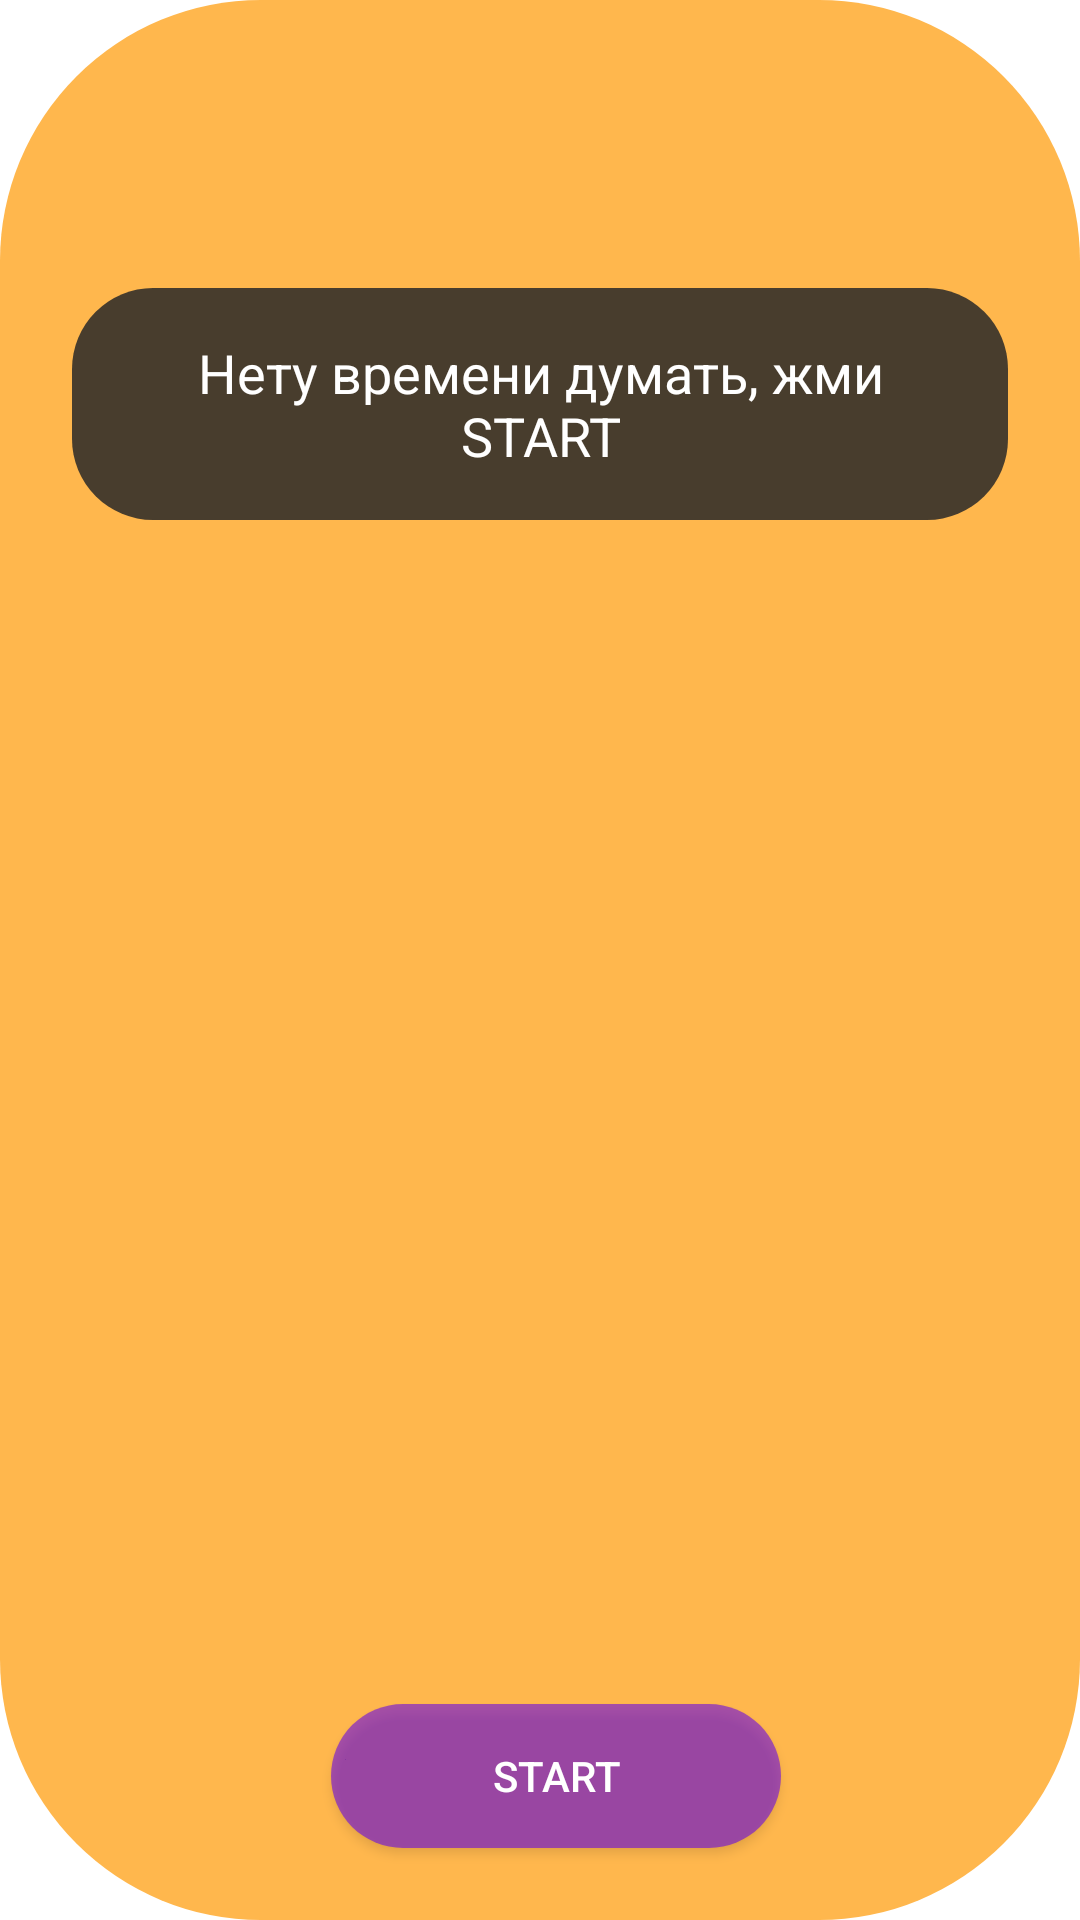

Reconstruct the res/layout file that produces this screen, plus the resources it refers to.
<!-- AndroidManifest.xml: application theme Theme.KvachMach -->
<!-- res/layout/fragment_tutorials.xml -->
<?xml version="1.0" encoding="utf-8"?>
<androidx.constraintlayout.widget.ConstraintLayout xmlns:android="http://schemas.android.com/apk/res/android"
    xmlns:app="http://schemas.android.com/apk/res-auto"
    xmlns:tools="http://schemas.android.com/tools"
    android:layout_width="match_parent"
    android:layout_height="match_parent"
    android:background="@drawable/background_game_layout"
    tools:context=".UI.TutorialsFragment">

    <TextView
        android:id="@+id/tvQ"
        android:layout_width="0dp"
        android:layout_height="wrap_content"
        android:layout_marginStart="24dp"
        android:layout_marginTop="96dp"
        android:layout_marginEnd="24dp"
        android:background="@drawable/background_tv_start"
        android:gravity="center"
        android:inputType="textMultiLine"
        android:padding="16dp"
        android:text="Нету времени думать, жми START"
        android:textColor="@color/white"
        android:textSize="18sp"
        app:layout_constraintEnd_toEndOf="parent"
        app:layout_constraintHorizontal_bias="0.498"
        app:layout_constraintStart_toStartOf="parent"
        app:layout_constraintTop_toTopOf="parent" />

    <Button
        android:id="@+id/button"
        style="@style/Widget.AppCompat.Button"
        android:layout_width="150dp"
        android:layout_height="wrap_content"
        android:layout_marginBottom="24dp"
        android:background="@drawable/background_item_layout"
        android:onClick="onClickStart"
        android:text="Start"
        app:layout_constraintBottom_toBottomOf="parent"
        app:layout_constraintEnd_toEndOf="parent"
        app:layout_constraintHorizontal_bias="0.526"
        app:layout_constraintStart_toStartOf="parent"
        tools:ignore="OnClick" />

    <TextView
        android:id="@+id/tvCounter"
        android:layout_width="wrap_content"
        android:layout_height="wrap_content"
        android:layout_marginTop="52dp"
        android:text="0"
        android:textSize="450sp"
        android:alpha="0.5"
        android:visibility="gone"
        app:layout_constraintEnd_toEndOf="parent"
        app:layout_constraintStart_toStartOf="parent"
        app:layout_constraintTop_toTopOf="parent" />

    <EditText
        android:id="@+id/edQ"
        android:layout_width="wrap_content"
        android:layout_height="wrap_content"
        android:layout_marginBottom="204dp"
        android:ems="10"
        android:gravity="center"
        android:hint="@string/enter_quantity"
        android:inputType="number"
        android:visibility="gone"
        app:layout_constraintBottom_toBottomOf="parent"
        app:layout_constraintEnd_toEndOf="parent"
        app:layout_constraintHorizontal_bias="0.497"
        app:layout_constraintStart_toStartOf="parent" />

    <com.google.android.material.floatingactionbutton.FloatingActionButton
        android:id="@+id/flBtnAddGamers"
        android:layout_width="wrap_content"
        android:layout_height="wrap_content"
        android:layout_marginEnd="24dp"
        android:layout_marginBottom="24dp"
        android:clickable="true"
        android:src="@android:drawable/ic_menu_add"
        android:visibility="gone"
        app:layout_constraintBottom_toBottomOf="parent"
        app:layout_constraintEnd_toEndOf="parent" />
</androidx.constraintlayout.widget.ConstraintLayout>
<!-- resources referenced by this layout -->
<resources>
  <color name="white">#FFFFFFFF</color>
  <!-- drawable background_game_layout (drawable-v24) -->
  <?xml version="1.0" encoding="utf-8"?>
  <shape xmlns:android="http://schemas.android.com/apk/res/android"
      android:shape="rectangle">
      <solid android:color="@color/nav_bar_color"/>
      <corners android:radius="87dp"
          />
  
  
  
  </shape>
  <!-- drawable background_item_layout (drawable-v24) -->
  <?xml version="1.0" encoding="utf-8"?>
  <shape xmlns:android="http://schemas.android.com/apk/res/android"
      android:shape="rectangle">
      <solid android:color="#8F00B8D4"/>
      <corners android:radius="87dp"
          />
  
  
  
  </shape>
  <!-- drawable background_tv_start (drawable) -->
  <?xml version="1.0" encoding="utf-8"?>
  <shape xmlns:android="http://schemas.android.com/apk/res/android"
      android:shape="rectangle">
      <solid android:color="@color/tv_start_color"/>
      <corners android:radius="27dp"
          />
  
  
  
  </shape>
  <string name="enter_quantity">Введи количество правильных ответов</string>
  <style name="Theme.KvachMach" parent="Theme.MaterialComponents.DayNight.DarkActionBar">
          
          <item name="colorPrimary">@color/colorPrimary</item>
          <item name="colorPrimaryDark">@color/colorPrimaryDark</item>
          <item name="colorAccent">@color/colorAccent</item>
          <item name="android:statusBarColor">@color/nav_bar_color</item>
          <item name="android:windowLightStatusBar">true</item>
          <item name="android:navigationBarColor">@color/nav_bar_color</item>
          <item name="android:windowLightNavigationBar" tools:targetApi="o_mr1">true</item>
          <item name="android:forceDarkAllowed" tools:targetApi="q">false</item>
      </style>
  <color name="nav_bar_color">#FFB74D</color>
  <color name="tv_start_color">#D8272727</color>
  <color name="colorPrimary">#6200EE</color>
  <color name="colorPrimaryDark">#9500FFC4</color>
  <color name="colorAccent">#29FF22</color>
</resources>
